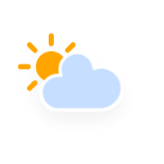
t = 0.00 s
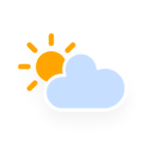
t = 1.13 s
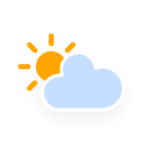
t = 3.38 s
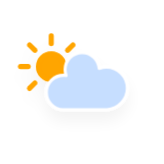
t = 4.50 s
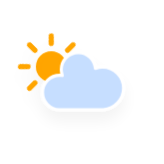
t = 5.63 s
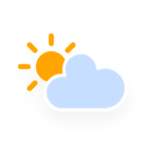
t = 7.88 s

The animated SVG that drew these frames (rendered in a browser with its animation timeline set to each time). Animation: 3 CSS @keyframes rules; one cycle of 9.00 s, repeats indefinitely.

<?xml version="1.0" encoding="utf-8"?>
<!-- (c) ammap.com | SVG weather icons -->
<svg
    version="1.1"
    xmlns="http://www.w3.org/2000/svg"
    xmlns:xlink="http://www.w3.org/1999/xlink"
    width="164"
    height="164"
    viewbox="0 0 64 64">
    <defs>
        <filter id="blur" width="200%" height="200%">
            <feGaussianBlur in="SourceAlpha" stdDeviation="3"/>
            <feOffset dx="0" dy="4" result="offsetblur"/>
            <feComponentTransfer>
                <feFuncA type="linear" slope="0.05"/>
            </feComponentTransfer>
            <feMerge> 
                <feMergeNode/>
                <feMergeNode in="SourceGraphic"/> 
            </feMerge>
        </filter>
        <style type="text/css"><![CDATA[
/*
** CLOUDS
*/
@keyframes am-weather-cloud-2 {
  0% {
    -webkit-transform: translate(0px,0px);
       -moz-transform: translate(0px,0px);
        -ms-transform: translate(0px,0px);
            transform: translate(0px,0px);
  }

  50% {
    -webkit-transform: translate(2px,0px);
       -moz-transform: translate(2px,0px);
        -ms-transform: translate(2px,0px);
            transform: translate(2px,0px);
  }

  100% {
    -webkit-transform: translate(0px,0px);
       -moz-transform: translate(0px,0px);
        -ms-transform: translate(0px,0px);
            transform: translate(0px,0px);
  }
}

.am-weather-cloud-2 {
  -webkit-animation-name: am-weather-cloud-2;
     -moz-animation-name: am-weather-cloud-2;
          animation-name: am-weather-cloud-2;
  -webkit-animation-duration: 3s;
     -moz-animation-duration: 3s;
          animation-duration: 3s;
  -webkit-animation-timing-function: linear;
     -moz-animation-timing-function: linear;
          animation-timing-function: linear;
  -webkit-animation-iteration-count: infinite;
     -moz-animation-iteration-count: infinite;
          animation-iteration-count: infinite;
}

/*
** SUN
*/
@keyframes am-weather-sun {
  0% {
    -webkit-transform: rotate(0deg);
       -moz-transform: rotate(0deg);
        -ms-transform: rotate(0deg);
            transform: rotate(0deg);
  }

  100% {
    -webkit-transform: rotate(360deg);
       -moz-transform: rotate(360deg);
        -ms-transform: rotate(360deg);
            transform: rotate(360deg);
  }
}

.am-weather-sun {
  -webkit-animation-name: am-weather-sun;
     -moz-animation-name: am-weather-sun;
      -ms-animation-name: am-weather-sun;
          animation-name: am-weather-sun;
  -webkit-animation-duration: 9s;
     -moz-animation-duration: 9s;
      -ms-animation-duration: 9s;
          animation-duration: 9s;
  -webkit-animation-timing-function: linear;
     -moz-animation-timing-function: linear;
      -ms-animation-timing-function: linear;
          animation-timing-function: linear;
  -webkit-animation-iteration-count: infinite;
     -moz-animation-iteration-count: infinite;
      -ms-animation-iteration-count: infinite;
          animation-iteration-count: infinite;
}

@keyframes am-weather-sun-shiny {
  0% {
    stroke-dasharray: 3px 10px;
    stroke-dashoffset: 0px;
  }

  50% {
    stroke-dasharray: 0.1px 10px;
    stroke-dashoffset: -1px;
  }

  100% {
    stroke-dasharray: 3px 10px;
    stroke-dashoffset: 0px;
  }
}

.am-weather-sun-shiny line {
  -webkit-animation-name: am-weather-sun-shiny;
     -moz-animation-name: am-weather-sun-shiny;
      -ms-animation-name: am-weather-sun-shiny;
          animation-name: am-weather-sun-shiny;
  -webkit-animation-duration: 2s;
     -moz-animation-duration: 2s;
      -ms-animation-duration: 2s;
          animation-duration: 2s;
  -webkit-animation-timing-function: linear;
     -moz-animation-timing-function: linear;
      -ms-animation-timing-function: linear;
          animation-timing-function: linear;
  -webkit-animation-iteration-count: infinite;
     -moz-animation-iteration-count: infinite;
      -ms-animation-iteration-count: infinite;
          animation-iteration-count: infinite;
}
        ]]></style>
    </defs>
    <g filter="url(#blur)" id="cloudy-day-1">
        <g transform="translate(20,10)">
            <g transform="translate(0,16)">
                <g class="am-weather-sun">
                    <g>
                        <line fill="none" stroke="orange" stroke-linecap="round" stroke-width="2" transform="translate(0,9)" x1="0" x2="0" y1="0" y2="3"/>
                    </g>
                    <g transform="rotate(45)">
                        <line fill="none" stroke="orange" stroke-linecap="round" stroke-width="2" transform="translate(0,9)" x1="0" x2="0" y1="0" y2="3"/>
                    </g>
                    <g transform="rotate(90)">
                        <line fill="none" stroke="orange" stroke-linecap="round" stroke-width="2" transform="translate(0,9)" x1="0" x2="0" y1="0" y2="3"/>
                    </g>
                    <g transform="rotate(135)">
                        <line fill="none" stroke="orange" stroke-linecap="round" stroke-width="2" transform="translate(0,9)" x1="0" x2="0" y1="0" y2="3"/>
                    </g>
                    <g transform="rotate(180)">
                        <line fill="none" stroke="orange" stroke-linecap="round" stroke-width="2" transform="translate(0,9)" x1="0" x2="0" y1="0" y2="3"/>
                    </g>
                    <g transform="rotate(225)">
                        <line fill="none" stroke="orange" stroke-linecap="round" stroke-width="2" transform="translate(0,9)" x1="0" x2="0" y1="0" y2="3"/>
                    </g>
                    <g transform="rotate(270)">
                        <line fill="none" stroke="orange" stroke-linecap="round" stroke-width="2" transform="translate(0,9)" x1="0" x2="0" y1="0" y2="3"/>
                    </g>
                    <g transform="rotate(315)">
                        <line fill="none" stroke="orange" stroke-linecap="round" stroke-width="2" transform="translate(0,9)" x1="0" x2="0" y1="0" y2="3"/>
                    </g>
                </g>
                <circle cx="0" cy="0" fill="orange" r="5" stroke="orange" stroke-width="2"/>
            </g>
            <g class="am-weather-cloud-2">
                <path d="M47.7,35.4c0-4.6-3.7-8.2-8.2-8.2c-1,0-1.9,0.2-2.8,0.5c-0.3-3.4-3.1-6.2-6.6-6.2c-3.7,0-6.7,3-6.7,6.7c0,0.8,0.2,1.6,0.4,2.3    c-0.3-0.1-0.7-0.1-1-0.1c-3.7,0-6.7,3-6.7,6.7c0,3.6,2.9,6.6,6.5,6.7l17.2,0C44.2,43.3,47.7,39.8,47.7,35.4z" fill="#C6DEFF" stroke="white" stroke-linejoin="round" stroke-width="1.2" transform="translate(-20,-11)"/>
            </g>
        </g>
    </g>
</svg>